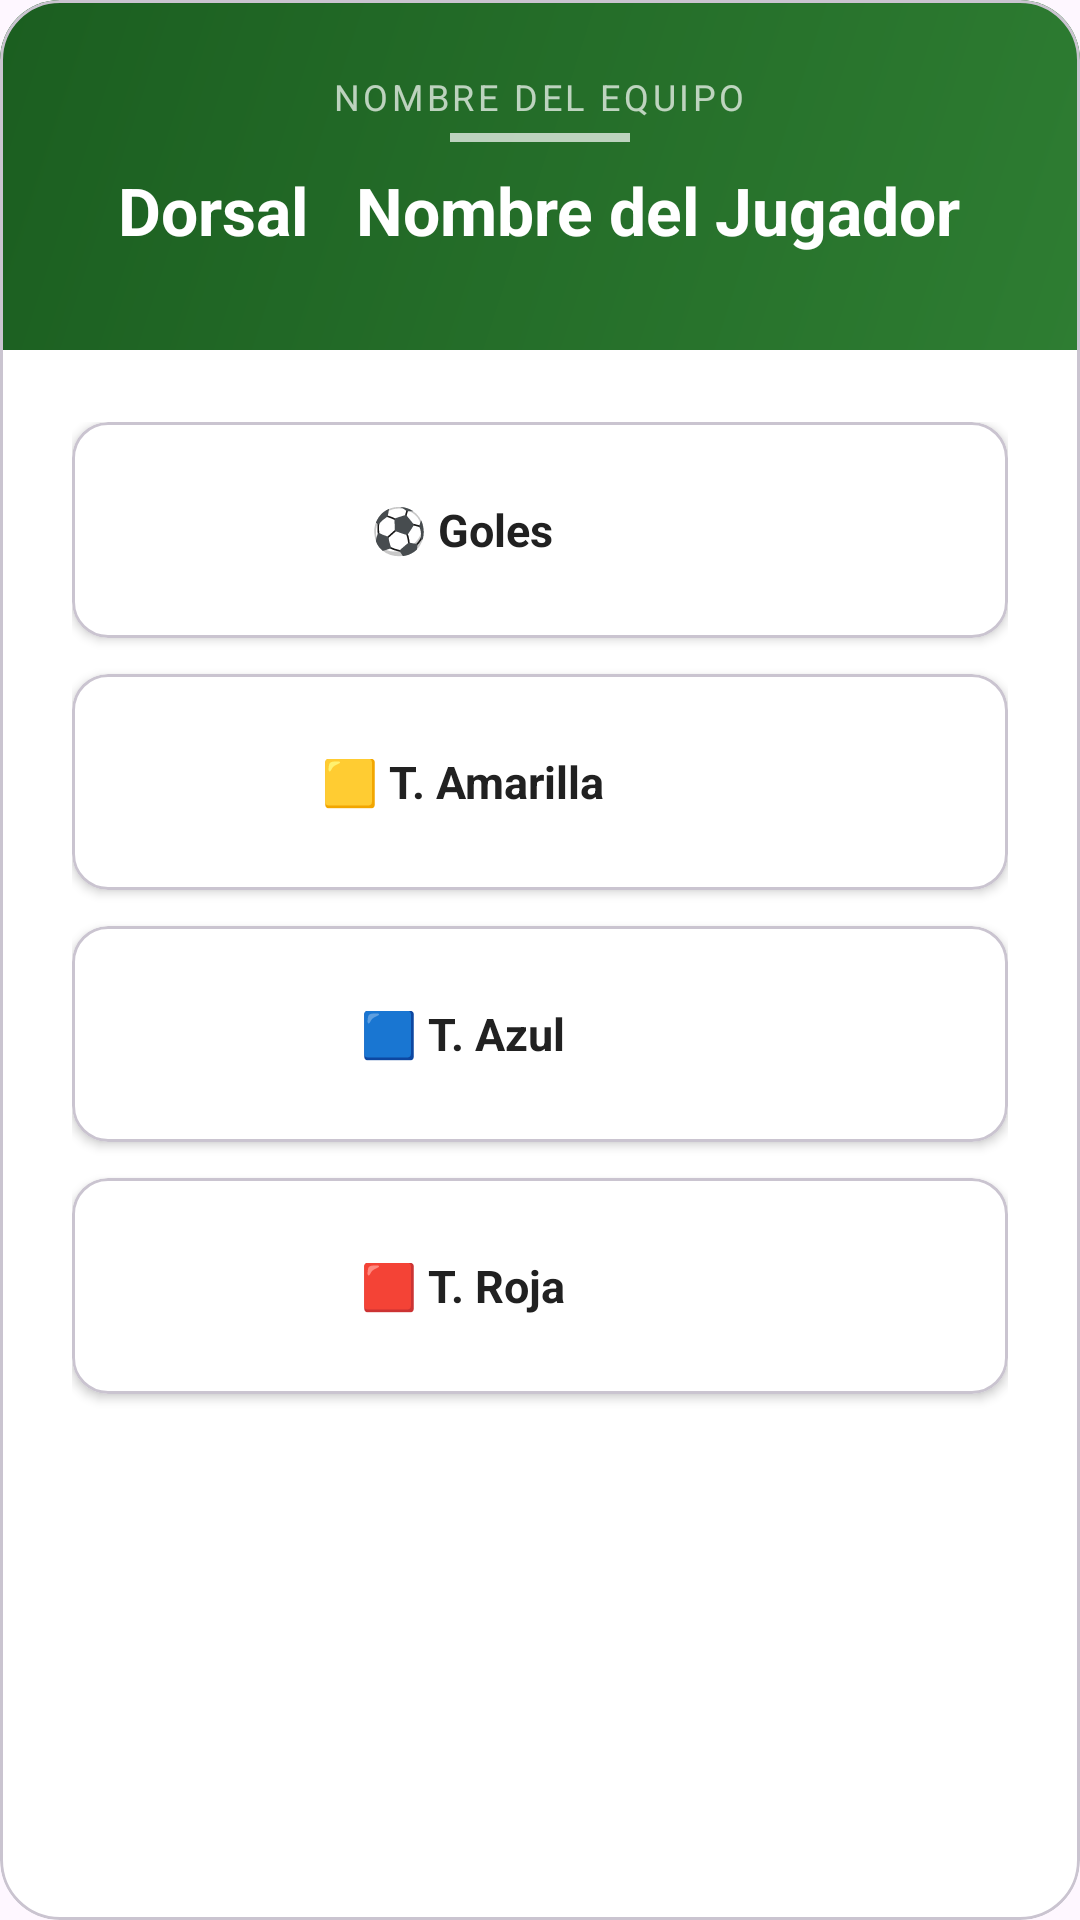

Reconstruct the res/layout file that produces this screen, plus the resources it refers to.
<!-- AndroidManifest.xml: application theme Theme.GoldeskApp -->
<!-- res/layout/dialog_config_goles_tarjetas.xml -->
<?xml version="1.0" encoding="utf-8"?>
<com.google.android.material.card.MaterialCardView xmlns:android="http://schemas.android.com/apk/res/android"
    xmlns:app="http://schemas.android.com/apk/res-auto"
    android:layout_width="match_parent"
    android:layout_height="wrap_content"
    android:elevation="24dp"
    app:cardCornerRadius="20dp"
    app:cardPreventCornerOverlap="true"
    android:layout_margin="24dp"
    app:cardBackgroundColor="@color/white_surface">

    <LinearLayout
        android:layout_width="match_parent"
        android:layout_height="match_parent"
        android:orientation="vertical">

        
        <LinearLayout
            android:layout_width="match_parent"
            android:layout_height="wrap_content"
            android:background="@drawable/gradient_header"
            android:orientation="vertical"
            android:padding="24dp"
            android:gravity="center">

            
            <TextView
                android:id="@+id/nombreEquipoEstats"
                android:layout_width="wrap_content"
                android:layout_height="wrap_content"
                android:text="Nombre del Equipo"
                android:textSize="12sp"
                android:textColor="#B3FFFFFF"
                android:textAllCaps="true"
                android:letterSpacing="0.1"
                android:layout_marginBottom="4dp"/>

            
            <View
                android:layout_width="60dp"
                android:layout_height="3dp"
                android:background="#FFFFFF"
                android:alpha="0.7"/>

            <LinearLayout
                android:layout_width="match_parent"
                android:layout_height="wrap_content"
                android:orientation="horizontal"
                android:gravity="center">

                
                <TextView
                    android:id="@+id/dorsalJugadorEstats"
                    android:layout_width="wrap_content"
                    android:layout_height="wrap_content"
                    android:text="Dorsal"
                    android:textSize="22sp"
                    android:textStyle="bold"
                    android:textColor="#FFFFFF"
                    android:layout_margin="8dp"/>

                
                <TextView
                    android:id="@+id/nombreJugadorEstats"
                    android:layout_width="wrap_content"
                    android:layout_height="wrap_content"
                    android:text="Nombre del Jugador"
                    android:textSize="22sp"
                    android:textStyle="bold"
                    android:textColor="#FFFFFF"
                    android:layout_margin="8dp"/>

            </LinearLayout>



        </LinearLayout>

        
        <LinearLayout
            android:layout_width="match_parent"
            android:layout_height="wrap_content"
            android:orientation="vertical"
            android:padding="24dp"
            android:background="#00F8F9FA">

            
            <com.google.android.material.card.MaterialCardView
                android:layout_width="match_parent"
                android:layout_height="wrap_content"
                app:cardCornerRadius="12dp"
                app:cardElevation="2dp"
                android:layout_marginBottom="12dp"
                app:cardBackgroundColor="@color/white_surface">

                <LinearLayout
                    android:layout_width="match_parent"
                    android:layout_height="wrap_content"
                    android:orientation="horizontal"
                    android:gravity="center"
                    android:padding="16dp">

                    <TextView
                        android:id="@+id/tvGolesParticipante"
                        android:layout_width="0dp"
                        android:layout_height="match_parent"
                        android:layout_weight="1"
                        android:text="⚽ Goles"
                        android:textSize="15sp"
                        android:textStyle="bold"
                        android:textColor="@color/text_primary"
                        android:gravity="center"/>

                    <ImageButton
                        android:id="@+id/btnSumarGol"
                        android:layout_width="40dp"
                        android:layout_height="40dp"
                        android:background="@drawable/ic_plus"
                        android:backgroundTint="#4CAF50"
                        android:layout_marginStart="12dp"
                        android:contentDescription="Sumar gol"/>
                </LinearLayout>
            </com.google.android.material.card.MaterialCardView>

            
            <com.google.android.material.card.MaterialCardView
                android:layout_width="match_parent"
                android:layout_height="wrap_content"
                app:cardCornerRadius="12dp"
                app:cardElevation="2dp"
                android:layout_marginBottom="12dp"
                app:cardBackgroundColor="@color/white_surface">

                <LinearLayout
                    android:layout_width="match_parent"
                    android:layout_height="wrap_content"
                    android:orientation="horizontal"
                    android:gravity="center_vertical"
                    android:padding="16dp">

                    <TextView
                        android:id="@+id/tvAmarillasParticipante"
                        android:layout_width="0dp"
                        android:layout_height="match_parent"
                        android:layout_weight="1"
                        android:text="🟨 T. Amarilla"
                        android:textSize="15sp"
                        android:textStyle="bold"
                        android:textColor="@color/text_primary"
                        android:gravity="center"/>

                    <ImageButton
                        android:id="@+id/btnSumarAmarilla"
                        android:layout_width="40dp"
                        android:layout_height="40dp"
                        android:background="@drawable/ic_plus"
                        android:backgroundTint="#4CAF50"
                        android:layout_marginStart="12dp"
                        android:contentDescription="Sumar amarilla"/>
                </LinearLayout>
            </com.google.android.material.card.MaterialCardView>

            
            <com.google.android.material.card.MaterialCardView
                android:layout_width="match_parent"
                android:layout_height="wrap_content"
                app:cardCornerRadius="12dp"
                app:cardElevation="2dp"
                android:layout_marginBottom="12dp"
                app:cardBackgroundColor="@color/white_surface">

                <LinearLayout
                    android:layout_width="match_parent"
                    android:layout_height="wrap_content"
                    android:orientation="horizontal"
                    android:gravity="center_vertical"
                    android:padding="16dp">

                    <TextView
                        android:id="@+id/tvAzulesParticipante"
                        android:layout_width="0dp"
                        android:layout_height="match_parent"
                        android:layout_weight="1"
                        android:text="🟦 T. Azul"
                        android:textSize="15sp"
                        android:textStyle="bold"
                        android:textColor="@color/text_primary"
                        android:gravity="center"/>

                    <ImageButton
                        android:id="@+id/btnSumarAzul"
                        android:layout_width="40dp"
                        android:layout_height="40dp"
                        android:background="@drawable/ic_plus"
                        android:backgroundTint="#4CAF50"
                        android:layout_marginStart="12dp"
                        android:contentDescription="Sumar azul"/>
                </LinearLayout>
            </com.google.android.material.card.MaterialCardView>

            
            <com.google.android.material.card.MaterialCardView
                android:layout_width="match_parent"
                android:layout_height="wrap_content"
                app:cardCornerRadius="12dp"
                app:cardElevation="2dp"
                android:layout_marginBottom="20dp"
                app:cardBackgroundColor="@color/white_surface">

                <LinearLayout
                    android:layout_width="match_parent"
                    android:layout_height="wrap_content"
                    android:orientation="horizontal"
                    android:gravity="center_vertical"
                    android:padding="16dp">

                    <TextView
                        android:id="@+id/tvRojasParticipante"
                        android:layout_width="0dp"
                        android:layout_height="match_parent"
                        android:layout_weight="1"
                        android:text="🟥 T. Roja"
                        android:textSize="15sp"
                        android:textStyle="bold"
                        android:textColor="@color/text_primary"
                        android:gravity="center"/>

                    <ImageButton
                        android:id="@+id/btnSumarRoja"
                        android:layout_width="40dp"
                        android:layout_height="40dp"
                        android:background="@drawable/ic_plus"
                        android:backgroundTint="#4CAF50"
                        android:layout_marginStart="12dp"
                        android:contentDescription="Sumar roja"/>
                </LinearLayout>
            </com.google.android.material.card.MaterialCardView>

            
            <Button
                android:id="@+id/btnCancelar"
                android:layout_width="match_parent"
                android:layout_height="56dp"
                android:text="@string/btn_cancelar"
                android:textSize="16sp"
                android:textStyle="bold"
                android:textAllCaps="false"
                style="@style/Widget.Material3.Button"
                app:backgroundTint="@color/soccer_green"
                android:textColor="@color/white"/>

        </LinearLayout>

    </LinearLayout>

</com.google.android.material.card.MaterialCardView>
<!-- resources referenced by this layout -->
<resources>
  <color name="soccer_green">#2E7D32</color>
  <color name="text_primary">#212121</color>
  <color name="white">#FFFFFFFF</color>
  <color name="white_surface">#FFFFFFFF</color>
  <!-- drawable gradient_header (drawable) -->
  <?xml version="1.0" encoding="utf-8"?>
  <shape xmlns:android="http://schemas.android.com/apk/res/android">
      <gradient
          android:angle="135"
          android:startColor="#2E7D32"
          android:endColor="#1B5E20"
          android:type="linear"/>
  </shape>
  <string name="btn_cancelar">Cancelar</string>
  <style name="Theme.GoldeskApp" parent="Base.Theme.GoldeskApp" />
  <style name="Base.Theme.GoldeskApp" parent="Theme.Material3.DayNight.NoActionBar">
          <item name="colorPrimary">@color/soccer_green</item>
          <item name="colorError">@color/error_red</item>
  
          <item name="materialAlertDialogTheme">@style/CustomDialogTheme</item>
      </style>
  <color name="error_red">#ef4444</color>
  <style name="DialogAnimation">
          <item name="android:windowEnterAnimation">@anim/dialog_enter</item>
          <item name="android:windowExitAnimation">@anim/dialog_exit</item>
      </style>
  <style name="ShapeAppearance.Dialog.Rounded" parent="">
          <item name="cornerFamily">rounded</item>
          <item name="cornerSize">20dp</item>
      </style>
  <style name="TextAppearance.Dialog.Title" parent="TextAppearance.Material3.HeadlineSmall">
          <item name="android:textSize">20sp</item>
          <item name="android:textStyle">bold</item>
          <item name="android:textColor">@color/dialog_text_primary</item>
          <item name="fontFamily">sans-serif-medium</item>
      </style>
  <style name="TextAppearance.Dialog.Message" parent="TextAppearance.Material3.BodyMedium">
          <item name="android:textSize">14sp</item>
          <item name="android:textColor">@color/dialog_text_secondary</item>
          <item name="android:lineSpacingExtra">4dp</item>
          <item name="fontFamily">sans-serif</item>
      </style>
  <style name="Dialog.Button.Positive" parent="Widget.Material3.Button">
          <item name="android:layout_marginEnd">8dp</item>
          <item name="android:textAllCaps">false</item>
          <item name="android:textSize">14sp</item>
          <item name="android:textStyle">bold</item>
          <item name="backgroundTint">@color/soccer_green</item>
          <item name="android:textColor">@color/white</item>
          <item name="shapeAppearanceOverlay">@style/ShapeAppearance.Dialog.Button.Rounded</item>
          <item name="rippleColor">@color/button_ripple_positive</item>
      </style>
  <style name="Dialog.Button.Neutral" parent="Widget.Material3.Button.TextButton">
          <item name="android:textAllCaps">false</item>
          <item name="android:textSize">14sp</item>
          <item name="android:textStyle">bold</item>
          <item name="android:textColor">@color/dialog_text_secondary</item>
          <item name="rippleColor">@color/button_ripple_neutral</item>
      </style>
  <color name="dialog_divider">#e5e7eb</color>
  <color name="dialog_text_primary">#1f2937</color>
  <color name="dialog_text_secondary">#6b7280</color>
  <style name="ShapeAppearance.Dialog.Button.Rounded" parent="">
          <item name="cornerSize">12dp</item>
      </style>
  <color name="button_ripple_positive">#80ffffff</color>
  <color name="dialog_button_stroke">#d1d5db</color>
  <color name="button_ripple_negative">#1a000000</color>
  <color name="button_ripple_neutral">#1a6b7280</color>
</resources>
